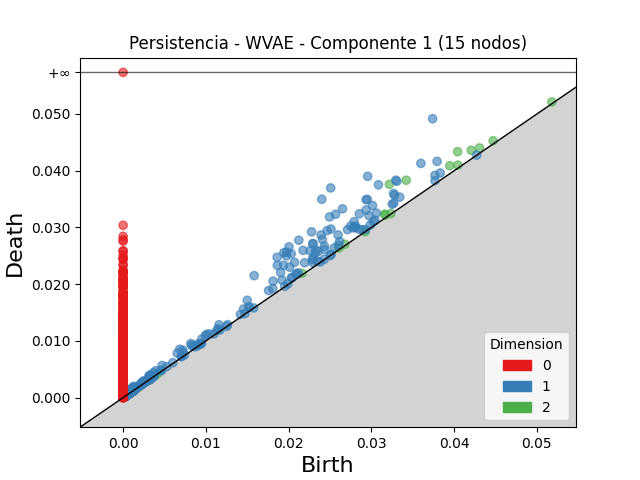

Data behind this chart, as committed beside it:
dimension, birth, death
2, 0.03217, 0.03759
2, 0.03421, 0.03831
2, 0.04042, 0.04335
2, 0.04207, 0.0436
2, 0.03947, 0.04087
2, 0.04306, 0.04401
2, 0.03161, 0.03234
2, 0.04471, 0.04527
2, 0.04046, 0.04098
2, 0.03169, 0.03217
2, 0.0518, 0.05211
2, 0.02162, 0.02191
2, 0.02609, 0.02637
2, 0.02679, 0.02703
2, 0.001537, 0.001739
2, 0.003676, 0.003859
2, 0.001422, 0.0016
2, 0.003716, 0.003846
2, 0.003271, 0.003391
2, 0.002944, 0.00306
2, 0.003761, 0.003863
2, 0.03234, 0.03245
2, 0.001193, 0.001293
2, 0.0009751, 0.001073
2, 0.001167, 0.001258
2, 0.001165, 0.001254
2, 0.0007542, 0.0008426
2, 0.003194, 0.003281
2, 0.004225, 0.004306
2, 0.001062, 0.001138
2, 0.001007, 0.001083
2, 0.0006276, 0.0006986
2, 0.0005237, 0.0005936
2, 0.001347, 0.001416
2, 0.003227, 0.003296
2, 0.003318, 0.003387
2, 0.001454, 0.001521
2, 0.0008616, 0.0009278
2, 0.0007071, 0.0007706
2, 0.0005653, 0.0006286
2, 0.001573, 0.001636
2, 0.001059, 0.001117
2, 0.001529, 0.001586
2, 0.001515, 0.001572
2, 0.0009102, 0.0009666
2, 0.00134, 0.001392
2, 0.0009387, 0.0009898
2, 0.00115, 0.0012
2, 0.003308, 0.003356
2, 0.0007541, 0.0008008
2, 0.001311, 0.001355
2, 0.0006356, 0.0006791
2, 0.001657, 0.001701
2, 0.0007135, 0.0007568
2, 0.0007604, 0.0008035
2, 0.003668, 0.00371
2, 0.001116, 0.001156
2, 0.0009644, 0.001004
2, 0.001377, 0.001416
2, 0.001166, 0.001203
... 5,058 more rows
